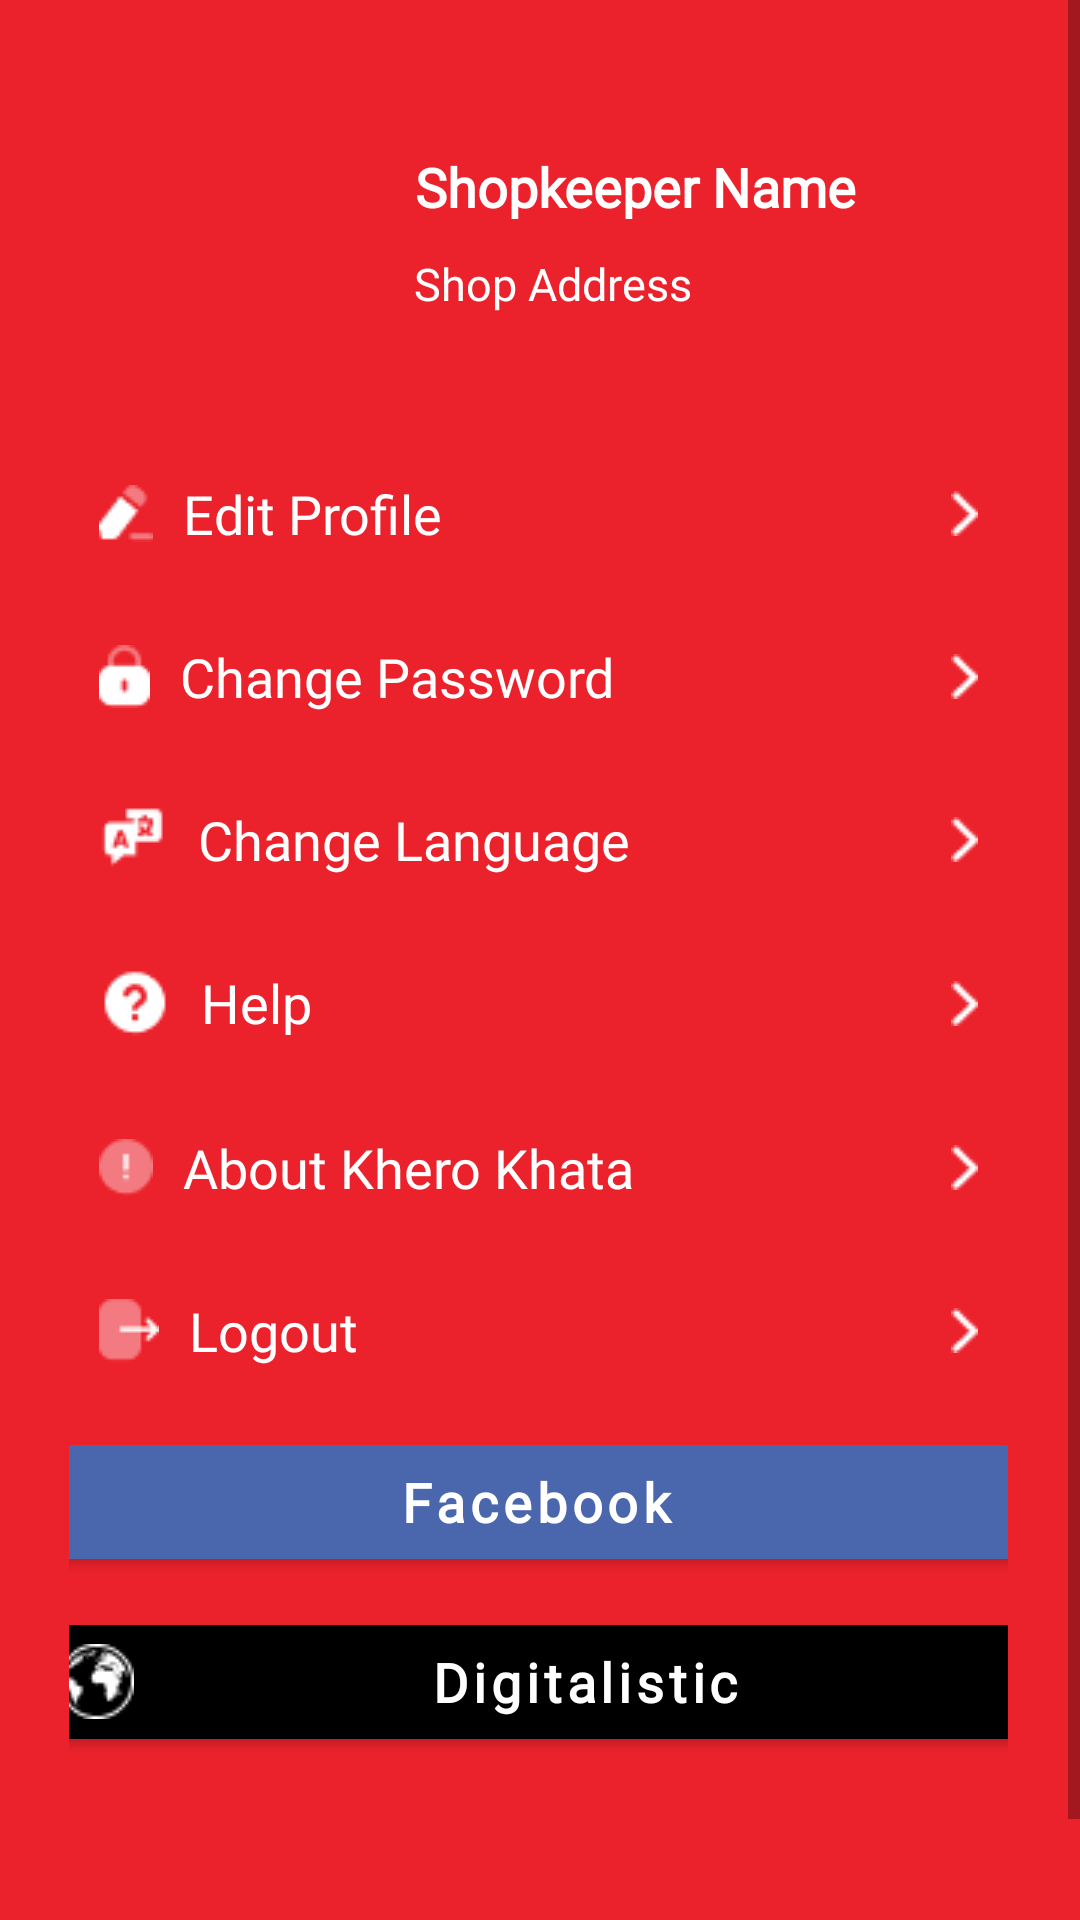

This screen was rendered from an Android layout file. Write that file and the resources it references.
<!-- AndroidManifest.xml: application theme Theme.MyApplication -->
<!-- res/layout/fragment_profile__nav_.xml -->
<?xml version="1.0" encoding="utf-8"?>
<ScrollView xmlns:android="http://schemas.android.com/apk/res/android"
    xmlns:app="http://schemas.android.com/apk/res-auto"
    xmlns:tools="http://schemas.android.com/tools"
    android:layout_width="match_parent"
    android:layout_height="match_parent"
    android:background="@color/primary">

    <LinearLayout
        android:layout_width="match_parent"
        android:layout_height="wrap_content"
        android:layout_marginStart="23dp"
        android:layout_marginEnd="24dp"
        android:gravity="center"
        android:orientation="vertical">

        <androidx.constraintlayout.widget.ConstraintLayout
            android:layout_width="344dp"
            android:layout_height="94dp"
            android:layout_marginStart="34dp"
            android:layout_marginTop="25dp"
            android:layout_marginEnd="33dp">

            <ImageView
                android:id="@+id/profile_img_id"
                android:layout_width="90dp"
                android:layout_height="90dp"
                android:layout_marginStart="34dp"
                android:layout_marginTop="25dp"
                android:layout_marginEnd="288dp"
                android:scaleType="fitXY"
                android:src="@drawable/nopreview"
                app:layout_constraintBottom_toBottomOf="parent"
                app:layout_constraintEnd_toEndOf="parent"
                app:layout_constraintStart_toStartOf="parent"
                app:layout_constraintTop_toTopOf="parent" />


            <TextView
                android:id="@+id/textView3"
                android:layout_width="wrap_content"
                android:layout_height="wrap_content"
                android:layout_marginStart="148dp"
                android:layout_marginTop="25dp"
                android:layout_marginEnd="86dp"
                android:fontFamily="@font/montserrat"
                android:gravity="center"
                android:lineHeight="21.94dp"
                android:text="@string/sownername"
                android:textAllCaps="false"
                android:textColor="@color/white"
                android:textFontWeight="600"
                android:textSize="18sp"
                android:textStyle="normal"
                app:layout_constraintEnd_toEndOf="parent"
                app:layout_constraintStart_toStartOf="parent"
                app:layout_constraintTop_toTopOf="parent"
                tools:ignore="MissingConstraints" />

            <TextView
                android:id="@+id/textView2"
                android:layout_width="wrap_content"
                android:layout_height="wrap_content"
                android:layout_marginTop="10dp"
                android:fontFamily="@font/montserrat"
                android:lineHeight="18sp"
                android:singleLine="false"
                android:text="@string/shopaddress"
                android:textAllCaps="false"
                android:textColor="@color/white"
                android:textFontWeight="400"
                android:textSize="15sp"
                android:textStyle="normal"
                app:layout_constraintEnd_toEndOf="parent"
                app:layout_constraintHorizontal_bias="0.0"
                app:layout_constraintStart_toStartOf="@+id/textView3"
                app:layout_constraintTop_toBottomOf="@+id/textView3"
                tools:ignore="MissingConstraints" />


        </androidx.constraintlayout.widget.ConstraintLayout>

        <RelativeLayout
            android:id="@+id/cardView2"
            android:layout_width="match_parent"
            android:layout_height="match_parent"
            android:layout_gravity="left"
            android:layout_marginTop="30dp">

            <TextView
                android:id="@+id/editprofile_id"
                android:layout_width="match_parent"
                android:layout_height="wrap_content"
                android:layout_gravity="center"
                android:drawableLeft="@drawable/edit"
                android:drawableRight="@drawable/arrow2"
                android:drawablePadding="10dp"
                android:fontFamily="@font/montserrat"
                android:gravity="left"
                android:lineHeight="21.94dp"
                android:padding="10dp"
                android:text="@string/edit"
                android:textColor="@color/white"
                android:textFontWeight="500"
                android:textSize="18sp"
                android:textStyle="normal" />

        </RelativeLayout>


        <RelativeLayout
            android:layout_width="match_parent"
            android:layout_height="match_parent"
            android:layout_gravity="left"
            android:layout_marginTop="10dp">

            <TextView
                android:id="@+id/changepass_pro_id"
                android:layout_width="match_parent"
                android:layout_height="wrap_content"
                android:layout_gravity="center"
                android:drawableLeft="@drawable/lock"
                android:drawableRight="@drawable/arrow2"
                android:drawablePadding="10dp"
                android:fontFamily="@font/montserrat"
                android:gravity="left"
                android:lineHeight="21.94dp"
                android:padding="10dp"
                android:text="@string/cp"
                android:textColor="@color/white"
                android:textFontWeight="500"
                android:textSize="18sp"
                android:textStyle="normal" />

        </RelativeLayout>

        <RelativeLayout
            android:id="@+id/cardView3"
            android:layout_width="match_parent"
            android:layout_height="match_parent"
            android:layout_gravity="left"
            android:layout_marginTop="10dp">

            <TextView
                android:id="@+id/lang_id"
                android:layout_width="match_parent"
                android:layout_height="wrap_content"
                android:layout_gravity="center"
                android:drawableLeft="@drawable/cl"
                android:drawableRight="@drawable/arrow2"
                android:drawablePadding="10dp"
                android:fontFamily="@font/montserrat"
                android:gravity="left"
                android:lineHeight="21.94dp"
                android:padding="10dp"
                android:text="@string/cl"
                android:textColor="@color/white"
                android:textFontWeight="500"
                android:textSize="18sp"
                android:textStyle="normal" />

        </RelativeLayout>

        <RelativeLayout
            android:layout_width="match_parent"
            android:layout_height="match_parent"
            android:layout_gravity="left"
            android:layout_marginTop="10dp">

            <TextView
                android:id="@+id/help_pro_id"
                android:layout_width="match_parent"
                android:layout_height="wrap_content"
                android:layout_gravity="center"
                android:drawableLeft="@drawable/help"
                android:drawableRight="@drawable/arrow2"
                android:drawablePadding="10dp"
                android:gravity="left"
                android:padding="10dp"
                android:text="@string/help"
                android:textColor="@color/white"
                android:textFontWeight="500"
                android:textSize="18sp"
                android:textStyle="normal" />
        </RelativeLayout>

        <RelativeLayout
            android:layout_width="match_parent"
            android:layout_height="match_parent"
            android:layout_gravity="left"
            android:layout_marginTop="10dp">

            <TextView
                android:id="@+id/abk_pro_id"
                android:layout_width="match_parent"
                android:layout_height="wrap_content"
                android:layout_gravity="center"
                android:drawableLeft="@drawable/abk"
                android:drawableRight="@drawable/arrow2"
                android:drawablePadding="10dp"
                android:fontFamily="@font/montserrat"
                android:gravity="left"
                android:lineHeight="21.94dp"
                android:padding="10dp"
                android:text="@string/aboutk"
                android:textColor="@color/white"
                android:textFontWeight="500"
                android:textSize="18sp"
                android:textStyle="normal" />

        </RelativeLayout>

        <RelativeLayout
            android:id="@+id/logout_card_id"
            android:layout_width="match_parent"
            android:layout_height="match_parent"
            android:layout_gravity="left"
            android:layout_marginTop="10dp">

            <TextView
                android:id="@+id/logout_id"
                android:layout_width="match_parent"
                android:layout_height="wrap_content"
                android:layout_gravity="center"
                android:drawableLeft="@drawable/lg"
                android:drawableRight="@drawable/arrow2"
                android:drawablePadding="10dp"
                android:fontFamily="@font/montserrat"
                android:gravity="left"
                android:lineHeight="21.94dp"
                android:padding="10dp"
                android:text="@string/logout"
                android:textColor="@color/white"
                android:textFontWeight="500"
                android:textSize="18sp"
                android:textStyle="normal" />

        </RelativeLayout>

        <com.google.android.material.button.MaterialButton
            android:id="@+id/cardView5"
            android:layout_width="350dp"
            android:layout_height="50dp"
            android:layout_gravity="center"
            android:layout_marginStart="23dp"
            android:layout_marginTop="10dp"
            android:layout_marginEnd="24dp"
            android:backgroundTint="#4A66AC"
            android:drawableLeft="@drawable/fb"
            android:fontFamily="@font/montserrat"
            android:text="@string/facebook"
            android:textAllCaps="false"
            android:textColor="@color/white"
            android:textFontWeight="600"
            android:textSize="18sp"
            app:cornerRadius="19dp"
            app:layout_constraintBottom_toBottomOf="parent"
            app:layout_constraintEnd_toEndOf="parent"
            app:layout_constraintStart_toStartOf="parent"
            app:layout_constraintTop_toTopOf="parent" />

        <com.google.android.material.button.MaterialButton
            android:id="@+id/cardView4"
            android:layout_width="350dp"
            android:layout_height="50dp"
            android:layout_gravity="center"
            android:layout_marginStart="23dp"
            android:layout_marginTop="10dp"
            android:layout_marginEnd="24dp"
            android:layout_marginBottom="90dp"
            android:backgroundTint="@color/black"
            android:drawableLeft="@drawable/web"
            android:fontFamily="@font/montserrat"
            android:text="@string/companyname"
            android:textAllCaps="false"
            android:textColor="@color/white"
            android:textFontWeight="600"
            android:textSize="18sp"
            app:cornerRadius="19dp"
            app:layout_constraintBottom_toBottomOf="parent"
            app:layout_constraintEnd_toEndOf="parent"
            app:layout_constraintStart_toStartOf="parent"
            app:layout_constraintTop_toTopOf="parent" />
    </LinearLayout>
</ScrollView>
<!-- resources referenced by this layout -->
<resources>
  <color name="black">#FF000000</color>
  <color name="primary">#EB222C</color>
  <color name="white">#FFFFFFFF</color>
  <!-- drawable abk: png bitmap (drawable, 372 bytes) -->
  <!-- drawable arrow2: png bitmap (drawable, 200 bytes) -->
  <!-- drawable cl: png bitmap (drawable, 424 bytes) -->
  <!-- drawable edit: png bitmap (drawable, 368 bytes) -->
  <!-- drawable help: png bitmap (drawable, 415 bytes) -->
  <!-- drawable lg: png bitmap (drawable, 368 bytes) -->
  <!-- drawable lock: png bitmap (drawable, 379 bytes) -->
  <!-- drawable web: png bitmap (drawable, 650 bytes) -->
  <string name="aboutk">About Khero Khata</string>
  <string name="cl">Change Language</string>
  <string name="companyname">Digitalistic</string>
  <string name="cp">Change Password</string>
  <string name="edit">Edit Profile</string>
  <string name="facebook">Facebook</string>
  <string name="help">Help</string>
  <string name="logout">Logout</string>
  <string name="shopaddress">Shop Address</string>
  <string name="sownername">Shopkeeper Name</string>
  <style name="Theme.MyApplication" parent="Theme.MaterialComponents.DayNight.NoActionBar">
          
          <item name="colorPrimary">@color/red_500</item>
          <item name="colorPrimaryVariant">@color/red_700</item>
          <item name="colorOnPrimary">@color/white</item>
          
          <item name="colorSecondary">@color/teal_200</item>
          <item name="colorSecondaryVariant">@color/teal_700</item>
          <item name="colorOnSecondary">@color/black</item>
          
          <item name="android:statusBarColor" tools:targetApi="l">?attr/colorPrimaryVariant</item>
          
      </style>
  <color name="red_500">#EB222C</color>
  <color name="red_700">#B50009</color>
  <color name="teal_200">#ff5252</color>
  <color name="teal_700">#d50000</color>
</resources>
